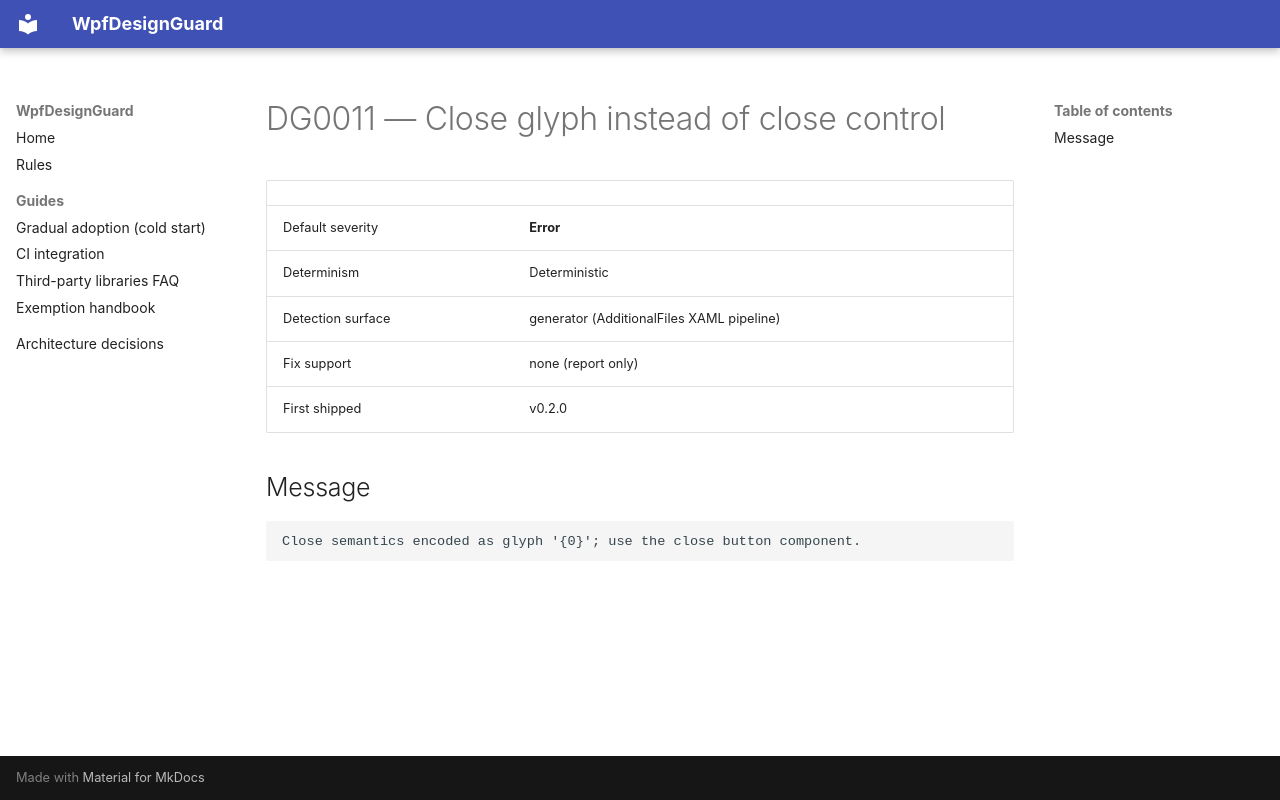

repository: zhaojie-tech/wpf-design-guard · page: rules/DG0011/index.html · generator: mkdocs

# DG0011 — Close glyph instead of close control

| | |
|---|---|
| Default severity | **Error** |
| Determinism | Deterministic |
| Detection surface | generator (AdditionalFiles XAML pipeline) |
| Fix support | none (report only) |
| First shipped | v0.2.0 |

## Message

```text
Close semantics encoded as glyph '{0}'; use the close button component.
```
